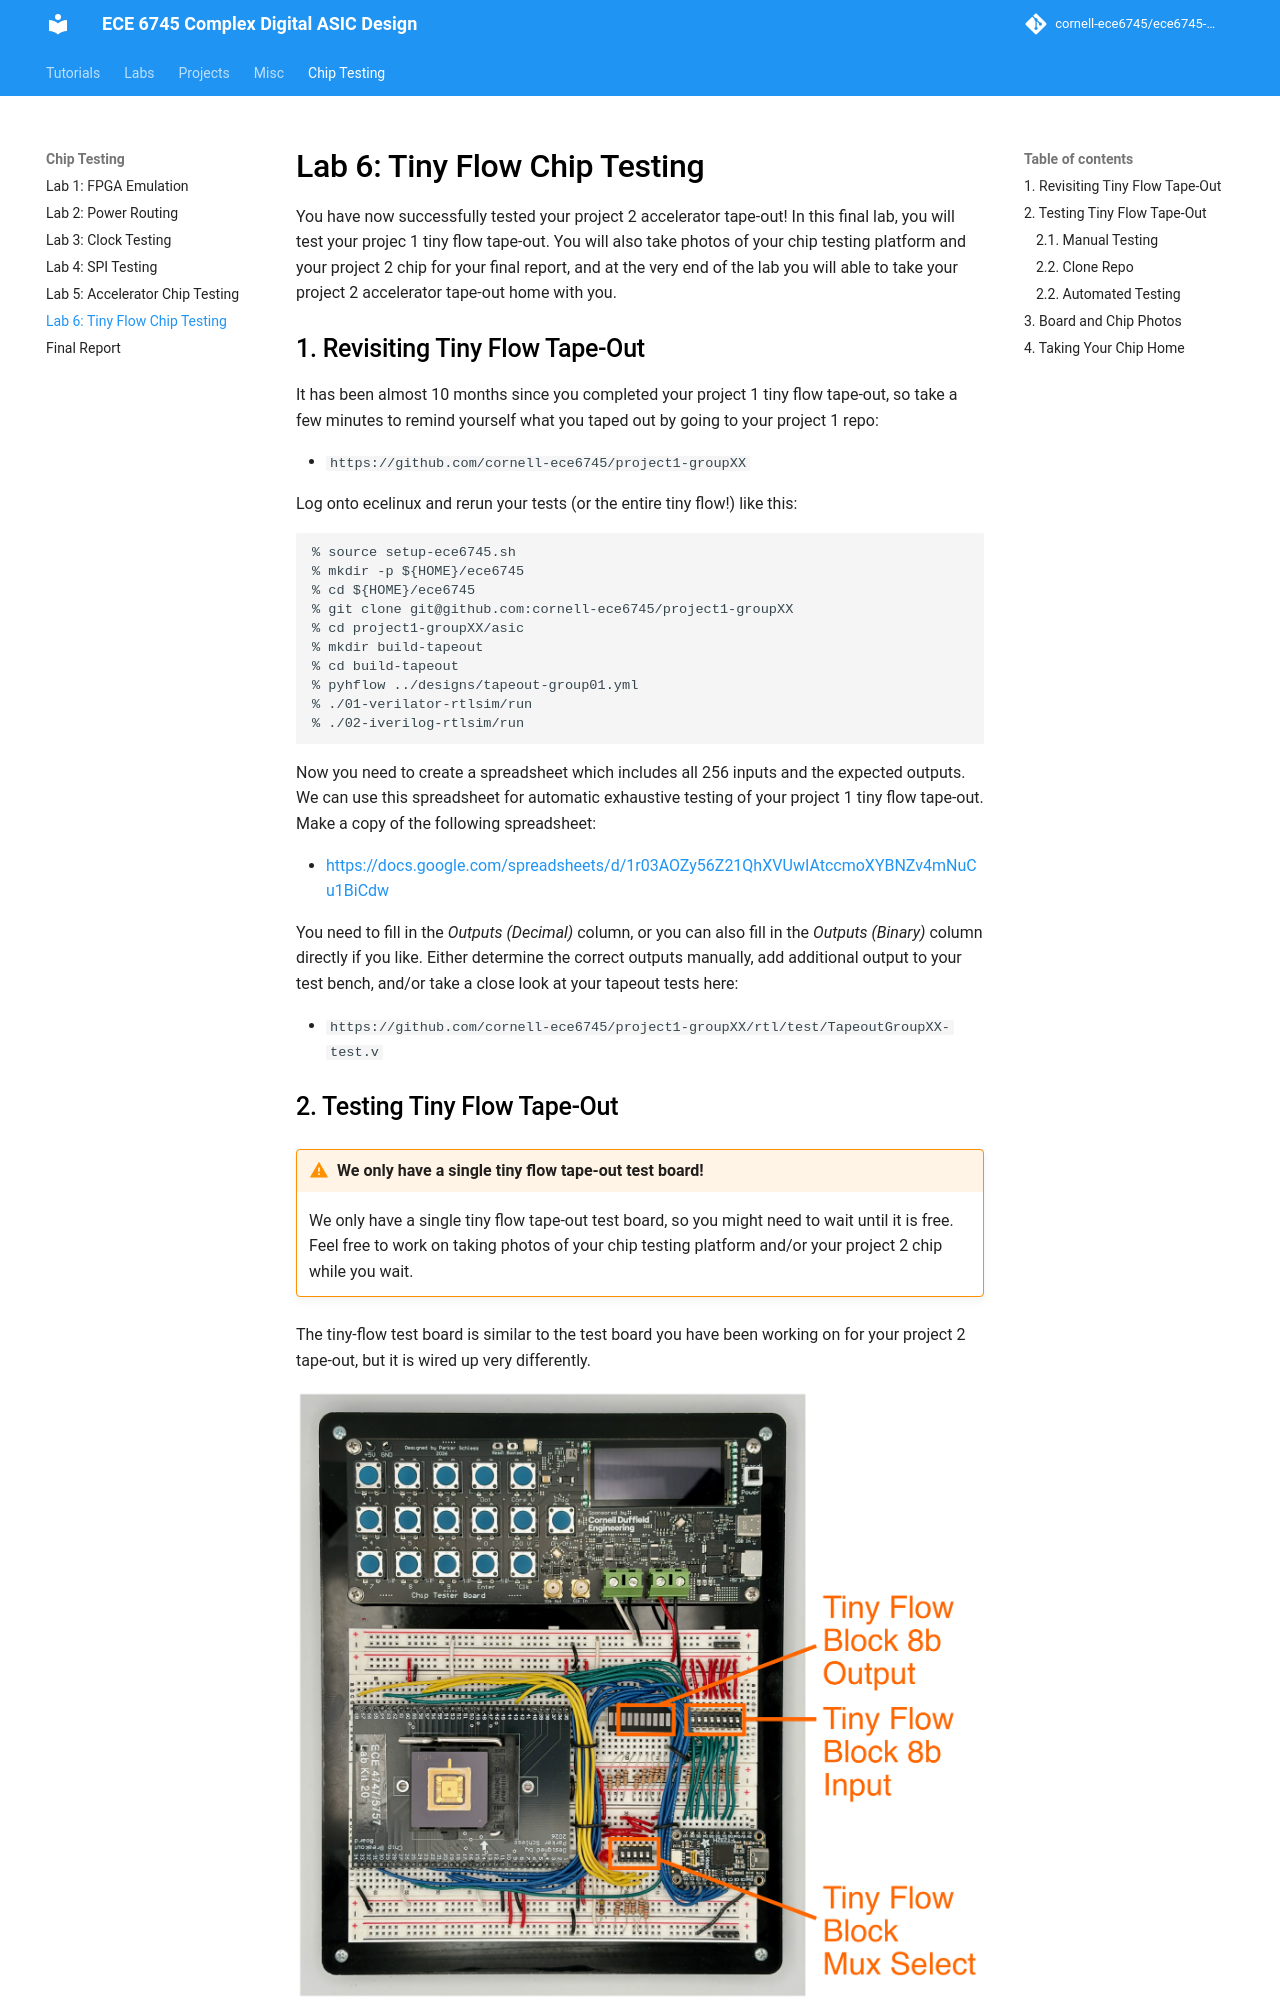

repository: cornell-ece6745/ece6745-mkdocs · page: ece6950-lab6/index.html · generator: mkdocs


Lab 6: Tiny Flow Chip Testing
==========================================================================

You have now successfully tested your project 2 accelerator tape-out! In
this final lab, you will test your projec 1 tiny flow tape-out. You will
also take photos of your chip testing platform and your project 2 chip
for your final report, and at the very end of the lab you will able to
take your project 2 accelerator tape-out home with you.

1. Revisiting Tiny Flow Tape-Out
--------------------------------------------------------------------------

It has been almost 10 months since you completed your project 1 tiny flow
tape-out, so take a few minutes to remind yourself what you taped out by
going to your project 1 repo:

 - `https://github.com/cornell-ece6745/project1-groupXX`

Log onto ecelinux and rerun your tests (or the entire tiny flow!) like
this:

```
% source setup-ece6745.sh
% mkdir -p ${HOME}/ece6745
% cd ${HOME}/ece6745
% git clone git@github.com:cornell-ece6745/project1-groupXX
% cd project1-groupXX/asic
% mkdir build-tapeout
% cd build-tapeout
% pyhflow ../designs/tapeout-group01.yml
% ./01-verilator-rtlsim/run
% ./02-iverilog-rtlsim/run
```

Now you need to create a spreadsheet which includes all 256 inputs and
the expected outputs. We can use this spreadsheet for automatic
exhaustive testing of your project 1 tiny flow tape-out. Make a copy of
the following spreadsheet:

 - <https://docs.google.com/spreadsheets/d/1r03AOZy56Z21QhXVUwIAtccmoXYBNZv4mNuCu1BiCdw>
